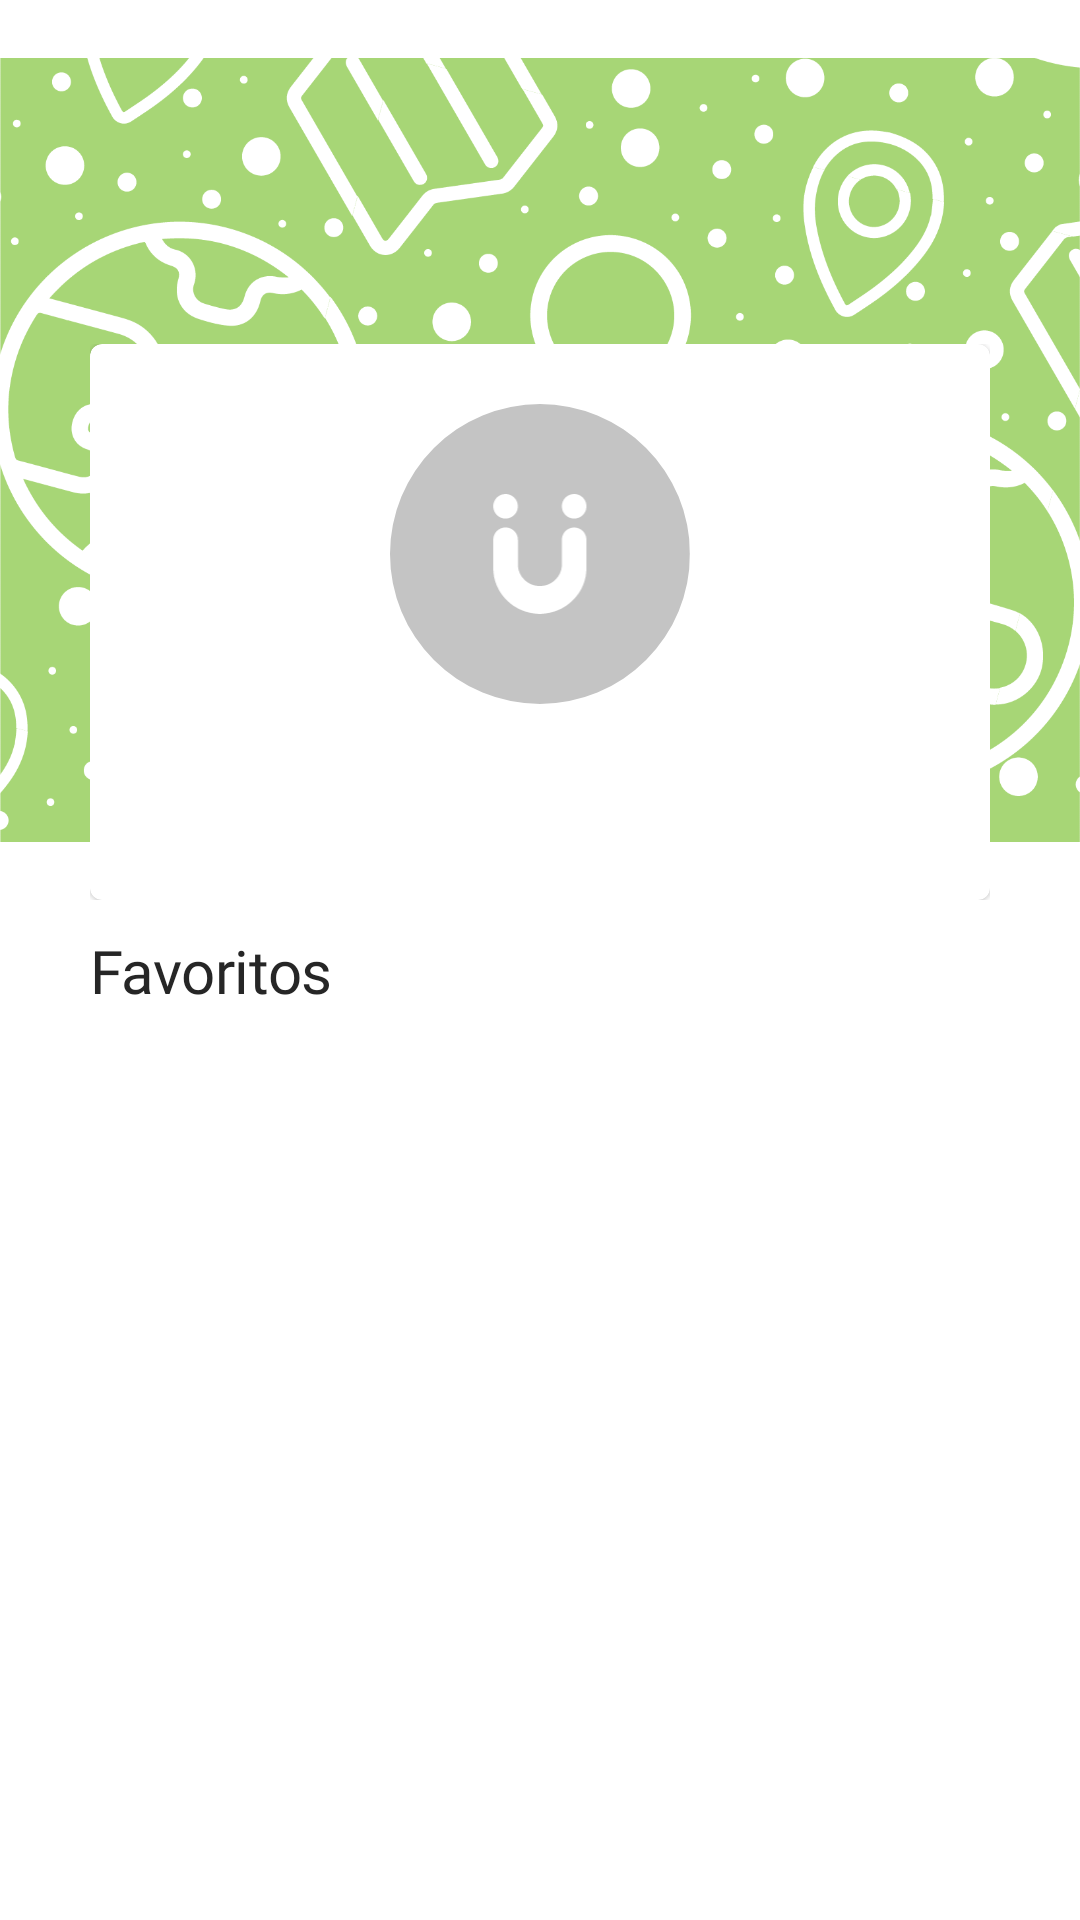

Layout XML and referenced resources for this Android screen:
<!-- AndroidManifest.xml: application theme AppTheme -->
<!-- res/layout/fragment_main_user.xml -->
<?xml version="1.0" encoding="utf-8"?>
<layout xmlns:android="http://schemas.android.com/apk/res/android"
    xmlns:app="http://schemas.android.com/apk/res-auto"
    xmlns:tools="http://schemas.android.com/tools">

    <data />

    <androidx.constraintlayout.widget.ConstraintLayout
        android:layout_width="match_parent"
        android:layout_height="match_parent"
        android:orientation="vertical">

        <androidx.constraintlayout.widget.ConstraintLayout
            android:id="@+id/constraint_layout_header_user"
            android:layout_width="match_parent"
            android:layout_height="wrap_content"
            app:layout_constraintLeft_toLeftOf="parent"
            app:layout_constraintRight_toRightOf="parent"
            app:layout_constraintTop_toTopOf="parent">

            <ImageView
                android:id="@+id/image_header_user"
                android:layout_width="match_parent"
                android:layout_height="300dp"
                android:contentDescription="@string/contentDescriptionCityImage"
                app:layout_constraintLeft_toLeftOf="parent"
                app:layout_constraintRight_toRightOf="parent"
                app:layout_constraintTop_toTopOf="parent"
                app:srcCompat="@drawable/im_header_user" />

            <LinearLayout
                android:id="@+id/linear_layout_header_user"
                android:layout_width="match_parent"
                android:layout_height="wrap_content"
                android:layout_marginHorizontal="30dp"
                android:orientation="vertical"
                app:layout_constraintBottom_toBottomOf="parent"
                app:layout_constraintLeft_toLeftOf="parent"
                app:layout_constraintRight_toRightOf="parent">

                <com.google.android.material.card.MaterialCardView
                    android:layout_width="match_parent"
                    android:layout_height="wrap_content"
                    android:elevation="10dp">

                    <LinearLayout
                        android:layout_width="match_parent"
                        android:layout_height="wrap_content"
                        android:orientation="vertical"
                        android:padding="20dp">

                        <com.google.android.material.imageview.ShapeableImageView
                            android:id="@+id/image_user"
                            android:layout_width="100dp"
                            android:layout_height="100dp"
                            android:layout_gravity="center"
                            android:contentDescription="@string/contentDescriptionImageUser"
                            android:scaleType="centerCrop"
                            app:layout_constraintLeft_toLeftOf="parent"
                            app:layout_constraintRight_toRightOf="parent"
                            app:layout_constraintTop_toTopOf="parent"
                            app:shapeAppearanceOverlay="@style/ShapeAppearanceOverlay.App.CornerCircle"
                            app:srcCompat="@drawable/ic_default_user" />

                        <TextView
                            android:id="@+id/name_user"
                            android:layout_width="match_parent"
                            android:layout_height="wrap_content"
                            android:textAlignment="center"
                            android:textAppearance="?attr/textAppearanceHeadline1"
                            tools:text="Nombre Usuario" />

                    </LinearLayout>


                </com.google.android.material.card.MaterialCardView>

            </LinearLayout>
        </androidx.constraintlayout.widget.ConstraintLayout>

        <LinearLayout
            android:layout_width="match_parent"
            android:layout_height="wrap_content"
            android:layout_marginHorizontal="30dp"
            android:layout_marginTop="10dp"
            android:orientation="vertical"
            app:layout_constraintLeft_toLeftOf="parent"
            app:layout_constraintRight_toRightOf="parent"
            app:layout_constraintTop_toBottomOf="@id/constraint_layout_header_user">

            <TextView
                android:layout_width="match_parent"
                android:layout_height="wrap_content"
                android:text="@string/textFavoriteUser"
                android:textAppearance="?attr/textAppearanceHeadline2" />

            <androidx.recyclerview.widget.RecyclerView
                android:id="@+id/view_favorite_user"
                android:layout_width="match_parent"
                android:layout_height="wrap_content"
                android:layout_margin="8dp"
                android:transitionGroup="true" />
        </LinearLayout>

    </androidx.constraintlayout.widget.ConstraintLayout>
</layout>
<!-- resources referenced by this layout -->
<resources>
  <string name="contentDescriptionCityImage">Imagen portada de la ciudad</string>
  <string name="contentDescriptionImageUser">Icono del Usuario</string>
  <string name="textFavoriteUser">Favoritos</string>
  <style name="ShapeAppearanceOverlay.App.CornerCircle" parent="">
          <item name="cornerSize">50%</item>
      </style>
  <style name="AppTheme" parent="@style/BaseAppTheme" />
  <color name="colorPrimary">#A7D676</color>
  <color name="colorPrimaryDark">#3700B3</color>
  <color name="colorAccent">#03DAC5</color>
  <color name="colorText">#262626</color>
  <style name="Widget.App.Toolbar" parent="Widget.MaterialComponents.Toolbar.Primary">
          <item name="materialThemeOverlay">@style/ThemeOverlay.App.Toolbar</item>
          <item name="android:background">@android:color/transparent</item>
          <item name="android:elevation">0dp</item>
      </style>
  <style name="TextAppearance.App.Headline1" parent="TextAppearance.MaterialComponents.Headline1">
          <item name="fontFamily">@font/roboto_medium</item>
          <item name="android:fontFamily">@font/roboto_medium</item>
          <item name="android:textSize">34sp</item>
          <item name="fontWeight">500</item>
          <item name="lineHeight">36sp</item>
          <item name="android:lineSpacingExtra">0sp</item>
      </style>
  <style name="TextAppearance.App.Headline2" parent="TextAppearance.MaterialComponents.Headline2">
          <item name="fontFamily">@font/roboto_medium</item>
          <item name="android:fontFamily">@font/roboto_medium</item>
          <item name="android:textSize">20sp</item>
          <item name="fontWeight">500</item>
          <item name="lineHeight">24sp</item>
          <item name="android:lineSpacingExtra">1sp</item>
      </style>
  <style name="TextAppearance.App.Subtitle1" parent="TextAppearance.MaterialComponents.Subtitle1">
          <item name="fontFamily">@font/roboto_regular</item>
          <item name="android:fontFamily">@font/roboto_regular</item>
          <item name="android:textSize">14sp</item>
          <item name="lineHeight">24sp</item>
          <item name="android:lineSpacingExtra">8sp</item>
      </style>
  <style name="TextAppearance.App.Body1" parent="TextAppearance.MaterialComponents.Body1">
          <item name="fontFamily">@font/roboto_regular</item>
          <item name="android:fontFamily">@font/roboto_regular</item>
          <item name="android:textSize">14sp</item>
          <item name="lineHeight">20sp</item>
          <item name="android:lineSpacingExtra">4sp</item>
      </style>
  <style name="TextAppearance.App.Caption" parent="TextAppearance.MaterialComponents.Caption">
          <item name="fontFamily">@font/roboto_regular</item>
          <item name="android:fontFamily">@font/roboto_regular</item>
          <item name="android:textSize">12sp</item>
          <item name="lineHeight">20sp</item>
          <item name="android:lineSpacingExtra">6sp</item>
      </style>
  <style name="TextAppearance.App.Overline" parent="TextAppearance.MaterialComponents.Overline">
          <item name="fontFamily">@font/roboto_regular</item>
          <item name="android:fontFamily">@font/roboto_regular</item>
          <item name="android:textSize">10sp</item>
          <item name="lineHeight">16sp</item>
          <item name="android:lineSpacingExtra">4sp</item>
      </style>
  <style name="ThemeOverlay.App.Toolbar" parent="">
          <item name="colorControlNormal">@color/white</item>
      </style>
  <color name="white">#FFFFFF</color>
</resources>
